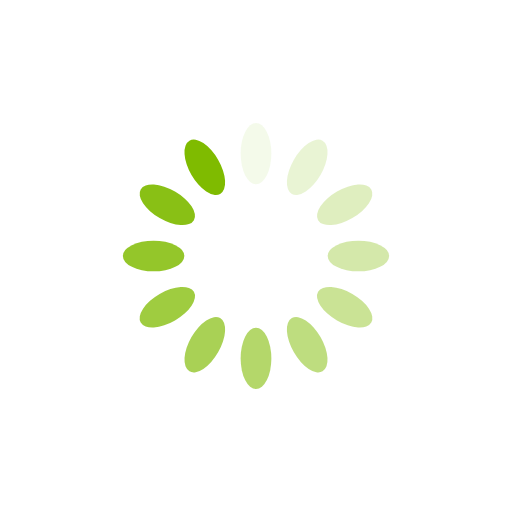
t = 0.00 s
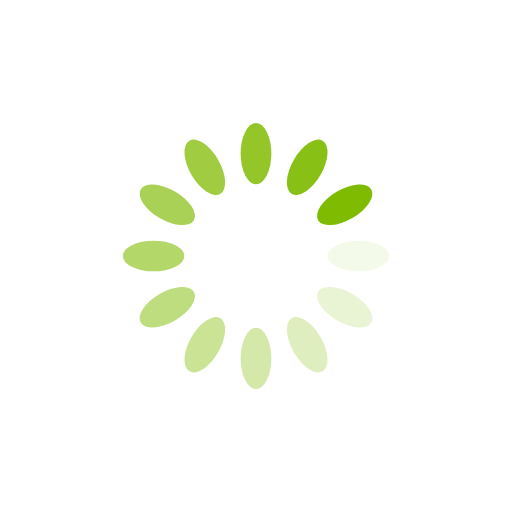
t = 0.25 s
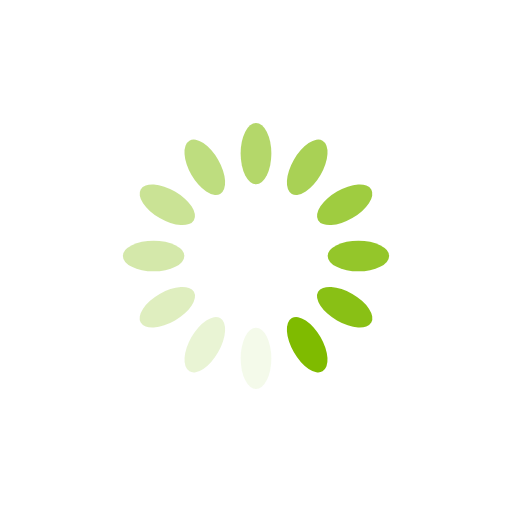
t = 0.50 s
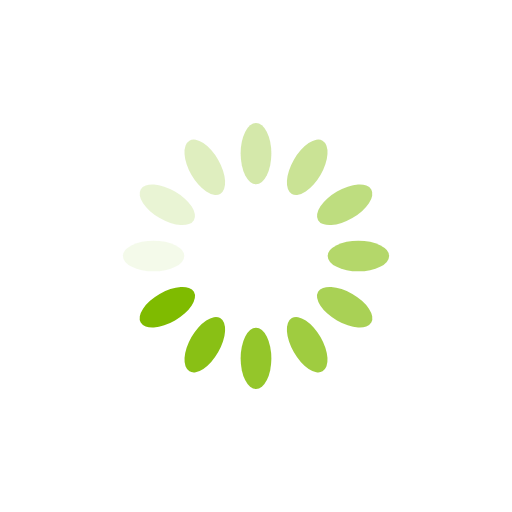
t = 0.75 s

The animated SVG that drew these frames (rendered in a browser with its animation timeline set to each time). Animation: 12 SMIL elements (animate=12); one cycle of 1.00 s, repeats indefinitely.

<svg xmlns="http://www.w3.org/2000/svg" viewBox="0 0 100 100" preserveAspectRatio="xMidYMid" width="200" height="200" style="shape-rendering: auto; display: block; background: rgb(255, 255, 255);" xmlns:xlink="http://www.w3.org/1999/xlink"><g><g transform="rotate(0 50 50)">
  <rect fill="#7fbb00" height="12" width="6" ry="6" rx="3" y="24" x="47">
    <animate repeatCount="indefinite" begin="-0.9166666666666666s" dur="1s" keyTimes="0;1" values="1;0" attributeName="opacity"></animate>
  </rect>
</g><g transform="rotate(30 50 50)">
  <rect fill="#7fbb00" height="12" width="6" ry="6" rx="3" y="24" x="47">
    <animate repeatCount="indefinite" begin="-0.8333333333333334s" dur="1s" keyTimes="0;1" values="1;0" attributeName="opacity"></animate>
  </rect>
</g><g transform="rotate(60 50 50)">
  <rect fill="#7fbb00" height="12" width="6" ry="6" rx="3" y="24" x="47">
    <animate repeatCount="indefinite" begin="-0.75s" dur="1s" keyTimes="0;1" values="1;0" attributeName="opacity"></animate>
  </rect>
</g><g transform="rotate(90 50 50)">
  <rect fill="#7fbb00" height="12" width="6" ry="6" rx="3" y="24" x="47">
    <animate repeatCount="indefinite" begin="-0.6666666666666666s" dur="1s" keyTimes="0;1" values="1;0" attributeName="opacity"></animate>
  </rect>
</g><g transform="rotate(120 50 50)">
  <rect fill="#7fbb00" height="12" width="6" ry="6" rx="3" y="24" x="47">
    <animate repeatCount="indefinite" begin="-0.5833333333333334s" dur="1s" keyTimes="0;1" values="1;0" attributeName="opacity"></animate>
  </rect>
</g><g transform="rotate(150 50 50)">
  <rect fill="#7fbb00" height="12" width="6" ry="6" rx="3" y="24" x="47">
    <animate repeatCount="indefinite" begin="-0.5s" dur="1s" keyTimes="0;1" values="1;0" attributeName="opacity"></animate>
  </rect>
</g><g transform="rotate(180 50 50)">
  <rect fill="#7fbb00" height="12" width="6" ry="6" rx="3" y="24" x="47">
    <animate repeatCount="indefinite" begin="-0.4166666666666667s" dur="1s" keyTimes="0;1" values="1;0" attributeName="opacity"></animate>
  </rect>
</g><g transform="rotate(210 50 50)">
  <rect fill="#7fbb00" height="12" width="6" ry="6" rx="3" y="24" x="47">
    <animate repeatCount="indefinite" begin="-0.3333333333333333s" dur="1s" keyTimes="0;1" values="1;0" attributeName="opacity"></animate>
  </rect>
</g><g transform="rotate(240 50 50)">
  <rect fill="#7fbb00" height="12" width="6" ry="6" rx="3" y="24" x="47">
    <animate repeatCount="indefinite" begin="-0.25s" dur="1s" keyTimes="0;1" values="1;0" attributeName="opacity"></animate>
  </rect>
</g><g transform="rotate(270 50 50)">
  <rect fill="#7fbb00" height="12" width="6" ry="6" rx="3" y="24" x="47">
    <animate repeatCount="indefinite" begin="-0.16666666666666666s" dur="1s" keyTimes="0;1" values="1;0" attributeName="opacity"></animate>
  </rect>
</g><g transform="rotate(300 50 50)">
  <rect fill="#7fbb00" height="12" width="6" ry="6" rx="3" y="24" x="47">
    <animate repeatCount="indefinite" begin="-0.08333333333333333s" dur="1s" keyTimes="0;1" values="1;0" attributeName="opacity"></animate>
  </rect>
</g><g transform="rotate(330 50 50)">
  <rect fill="#7fbb00" height="12" width="6" ry="6" rx="3" y="24" x="47">
    <animate repeatCount="indefinite" begin="0s" dur="1s" keyTimes="0;1" values="1;0" attributeName="opacity"></animate>
  </rect>
</g><g></g></g><!-- [ldio] generated by https://loading.io --></svg>
